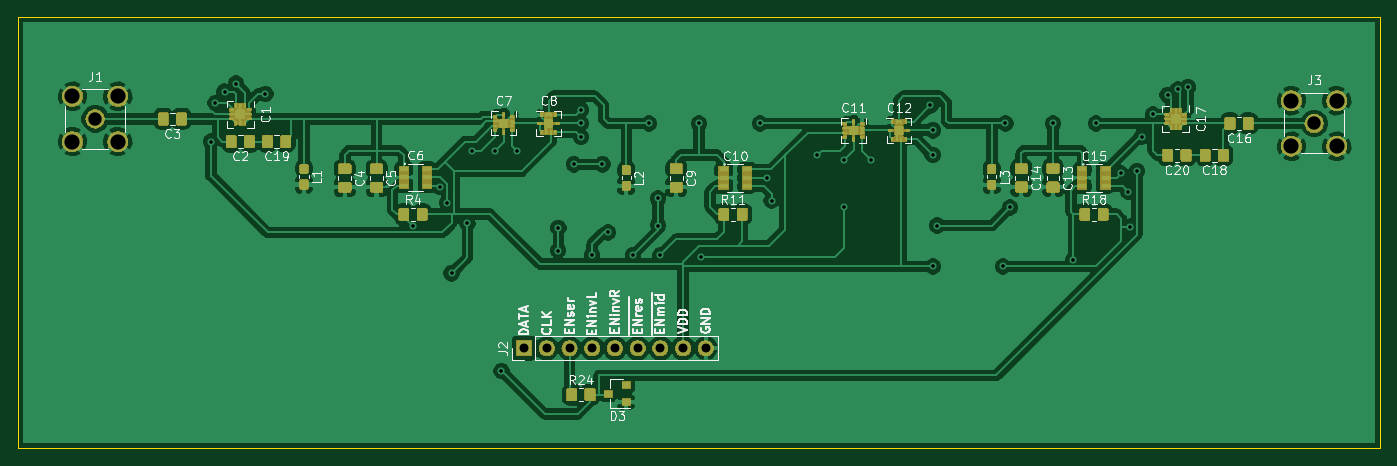
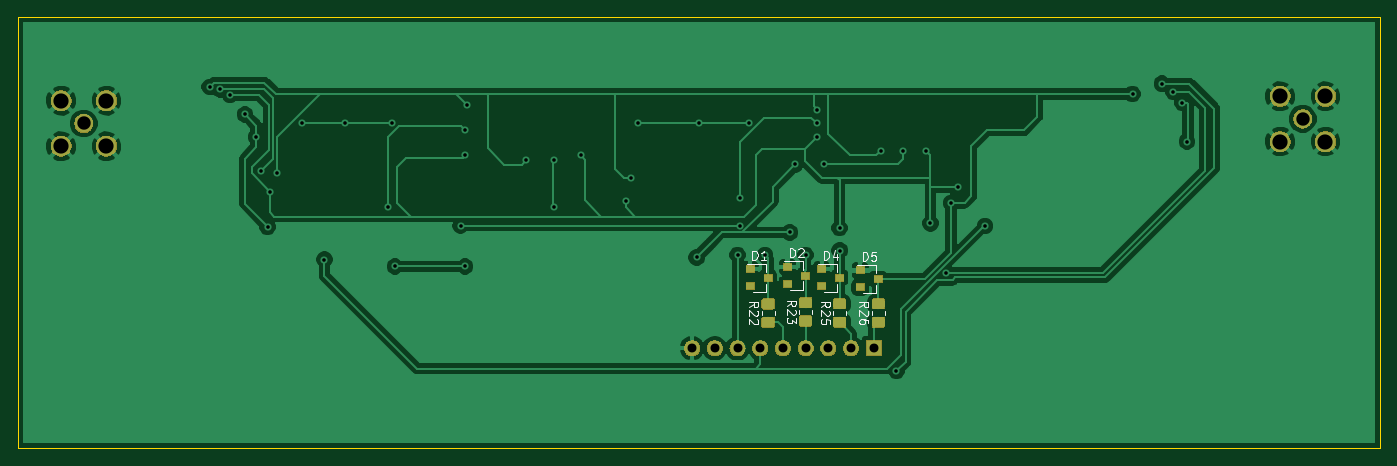
Circuit board: 9 layer files. Board 152.4 x 48.3 mm.
- bottom_copper: bandpass_filter_design-B.Cu.gbr (88384 bytes)
- bottom_mask: bandpass_filter_design-B.Mask.gbr (35440 bytes)
- bottom_silk: bandpass_filter_design-B.SilkS.gbr (8541 bytes)
- outline: bandpass_filter_design-Edge.Cuts.gbr (806 bytes)
- top_copper: bandpass_filter_design-F.Cu.gbr (479028 bytes)
- top_mask: bandpass_filter_design-F.Mask.gbr (106792 bytes)
- top_silk: bandpass_filter_design-F.SilkS.gbr (39900 bytes)
- drill: bandpass_filter_design-NPTH.drl (169 bytes)
- drill: bandpass_filter_design-PTH.drl (1474 bytes)

=== bottom_copper: bandpass_filter_design-B.Cu.gbr (88384 bytes, source omitted) ===
=== bottom_mask: bandpass_filter_design-B.Mask.gbr (35440 bytes, source omitted) ===
=== bottom_silk: bandpass_filter_design-B.SilkS.gbr (8541 bytes, source omitted) ===
=== outline: bandpass_filter_design-Edge.Cuts.gbr ===
G04 #@! TF.GenerationSoftware,KiCad,Pcbnew,5.0.2-bee76a0~70~ubuntu18.04.1*
G04 #@! TF.CreationDate,2019-03-15T15:47:04+02:00*
G04 #@! TF.ProjectId,bandpass_filter_design,62616e64-7061-4737-935f-66696c746572,rev?*
G04 #@! TF.SameCoordinates,Original*
G04 #@! TF.FileFunction,Profile,NP*
%FSLAX46Y46*%
G04 Gerber Fmt 4.6, Leading zero omitted, Abs format (unit mm)*
G04 Created by KiCad (PCBNEW 5.0.2-bee76a0~70~ubuntu18.04.1) date Fri 15 Mar 2019 03:47:04 PM EET*
%MOMM*%
%LPD*%
G01*
G04 APERTURE LIST*
%ADD10C,0.150000*%
G04 APERTURE END LIST*
D10*
X63500000Y-118110000D02*
X63500000Y-69850000D01*
X123825000Y-118110000D02*
X63500000Y-118110000D01*
X215900000Y-118110000D02*
X123825000Y-118110000D01*
X215900000Y-69850000D02*
X215900000Y-118110000D01*
X63500000Y-69850000D02*
X215900000Y-69850000D01*
M02*

=== top_copper: bandpass_filter_design-F.Cu.gbr (479028 bytes, source omitted) ===
=== top_mask: bandpass_filter_design-F.Mask.gbr (106792 bytes, source omitted) ===
=== top_silk: bandpass_filter_design-F.SilkS.gbr (39900 bytes, source omitted) ===
=== drill: bandpass_filter_design-NPTH.drl ===
M48
;DRILL file {KiCad 5.0.2-bee76a0~70~ubuntu18.04.1} date Fri 15 Mar 2019 03:47:16 PM EET
;FORMAT={-:-/ absolute / metric / decimal}
FMAT,2
METRIC,TZ
%
G90
G05
T0
M30

=== drill: bandpass_filter_design-PTH.drl ===
M48
;DRILL file {KiCad 5.0.2-bee76a0~70~ubuntu18.04.1} date Fri 15 Mar 2019 03:47:16 PM EET
;FORMAT={-:-/ absolute / metric / decimal}
FMAT,2
METRIC,TZ
T1C0.400
T2C1.000
T3C1.500
T4C1.700
%
G90
G05
T1
X85.09Y-83.82
X85.598Y-79.502
X86.614Y-78.232
X87.884Y-77.343
X91.186Y-78.486
X107.696Y-93.255
X110.744Y-88.9
X111.506Y-90.678
X112.014Y-98.552
X113.792Y-92.964
X114.3Y-84.836
X116.84Y-84.836
X117.602Y-109.474
X119.38Y-84.836
X123.952Y-96.012
X123.968Y-93.472
X125.73Y-86.36
X126.492Y-80.264
X126.492Y-81.788
X126.492Y-83.312
X127.762Y-96.52
X128.905Y-86.36
X129.54Y-93.98
X132.334Y-96.52
X134.117Y-81.783
X135.128Y-90.17
X135.128Y-93.218
X135.382Y-96.52
X139.7Y-81.788
X139.954Y-96.774
X146.558Y-81.788
X147.32Y-87.884
X147.828Y-90.424
X152.908Y-85.344
X155.956Y-85.852
X155.956Y-91.186
X159.004Y-85.852
X165.608Y-79.756
X165.862Y-82.55
X165.862Y-85.344
X165.862Y-97.79
X166.37Y-93.218
X173.736Y-97.79
X173.995Y-81.783
X174.498Y-91.186
X179.324Y-81.788
X181.61Y-97.028
X184.15Y-81.788
X186.944Y-87.376
X187.706Y-89.408
X187.96Y-93.345
X188.722Y-87.122
X189.23Y-83.312
X190.5Y-80.772
X192.151Y-78.613
X193.294Y-77.978
X194.437Y-77.724
T2
X120.142Y-106.934
X122.682Y-106.934
X125.222Y-106.934
X127.762Y-106.934
X130.302Y-106.934
X132.842Y-106.934
X135.382Y-106.934
X137.922Y-106.934
X140.462Y-106.934
T3
X72.136Y-81.28
X208.534Y-81.788
T4
X69.596Y-78.74
X69.596Y-83.82
X74.676Y-78.74
X74.676Y-83.82
X205.994Y-79.248
X205.994Y-84.328
X211.074Y-79.248
X211.074Y-84.328
T0
M30

